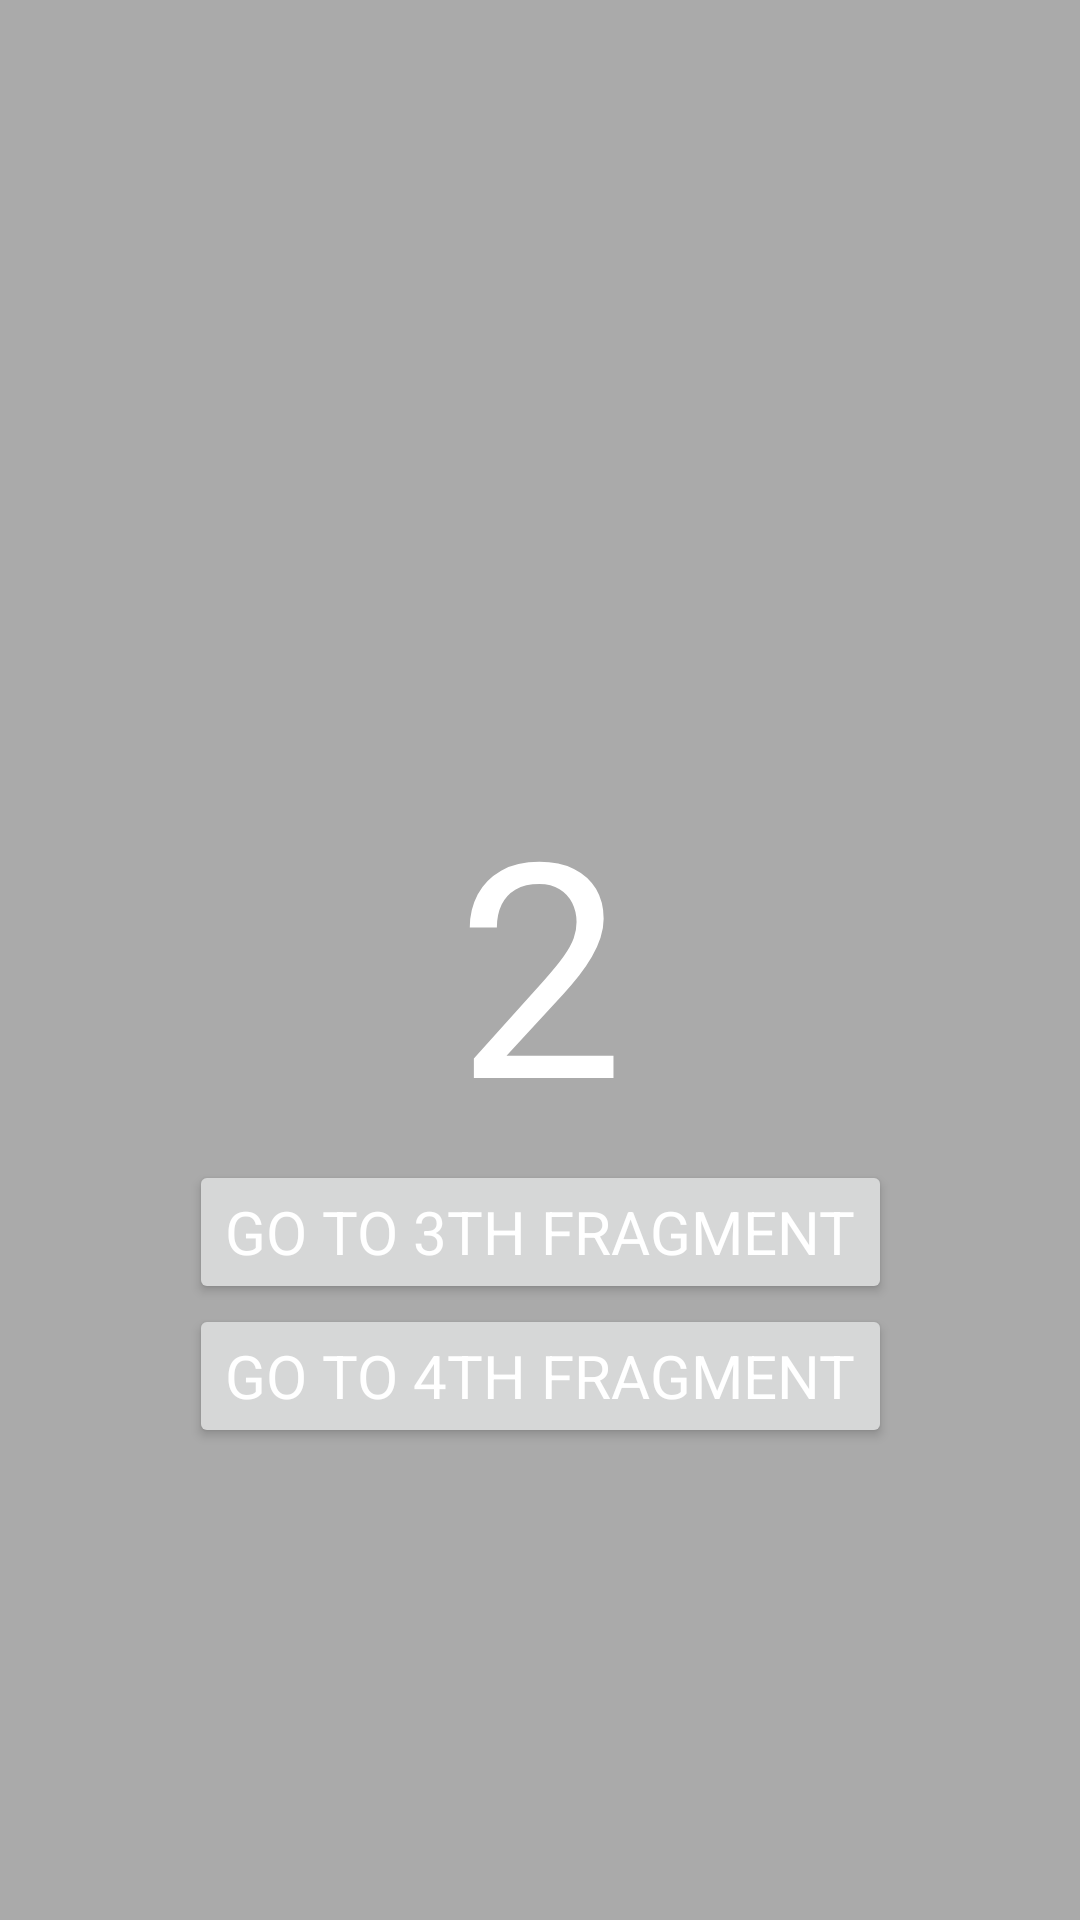

Android layout source for this screen:
<!-- AndroidManifest.xml: application theme Theme.Newz -->
<!-- res/layout/fragment_second.xml -->
<?xml version="1.0" encoding="utf-8"?>
<androidx.constraintlayout.widget.ConstraintLayout xmlns:android="http://schemas.android.com/apk/res/android"
    xmlns:app="http://schemas.android.com/apk/res-auto"
    xmlns:tools="http://schemas.android.com/tools"
    android:layout_width="match_parent"
    android:layout_height="match_parent"
    tools:context=".navigation.SecondFragment"
    android:background="@android:color/darker_gray">

    <TextView
        android:id="@+id/tv2"
        android:layout_width="match_parent"
        android:layout_height="wrap_content"
        android:gravity="center"
        android:text="2"
        android:textColor="@color/white"
        android:textSize="100sp"
        app:layout_constraintBottom_toBottomOf="parent"
        app:layout_constraintTop_toTopOf="parent" />

    <Button
        android:id="@+id/button3"
        android:layout_width="wrap_content"
        android:layout_height="wrap_content"
        android:text="go to 3th fragment"
        app:layout_constraintEnd_toEndOf="parent"
        app:layout_constraintStart_toStartOf="parent"
        app:layout_constraintTop_toBottomOf="@+id/tv2" />

    <Button
        android:id="@+id/button4"
        android:layout_width="wrap_content"
        android:layout_height="wrap_content"
        android:text="go to 4th fragment"
        app:layout_constraintEnd_toEndOf="parent"
        app:layout_constraintStart_toStartOf="parent"
        app:layout_constraintTop_toBottomOf="@+id/button3" />



</androidx.constraintlayout.widget.ConstraintLayout>
<!-- resources referenced by this layout -->
<resources>
  <style name="Theme.Newz" parent="Base.Theme.Newz" />
  <style name="Base.Theme.Newz" parent="Theme.Material3.DayNight.NoActionBar">
          
          
          <item name="fontFamily">@font/poppins_medium</item>
          <item name="android:textSize">20sp</item>
          <item name="android:textColor">@color/white</item>
          <item name="android:statusBarColor">#676767</item>
  
      </style>
  <!-- not gathered from this repository: default colours our renderer supplied (Android Studio template values) -->
  <color name="white">#FFFFFFFF</color>
</resources>
